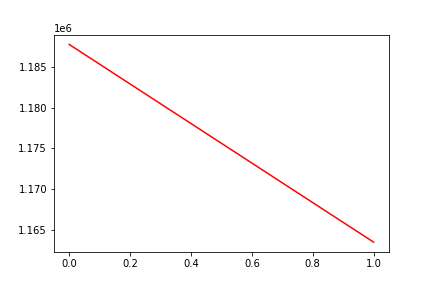

The table this chart was drawn from, first rows:
, date, assets
0, 0, 1187757
1, 20170927, 1163466
